The GitHub repository LDT-von/ihc-virtual-stain contains a labelled image folder "初赛数据集包含训练集和测试集输入" with 3 categories: DAPI, HLA-DR, Vimentin. Examples follow, each with its label.

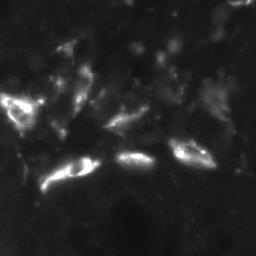
Label: HLA-DR

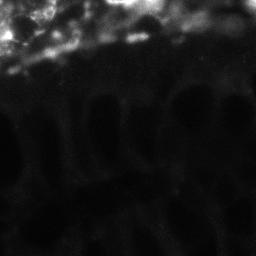
Label: Vimentin

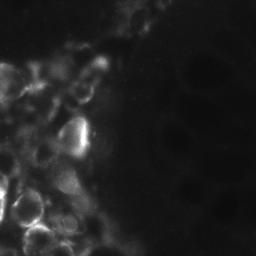
Label: Vimentin

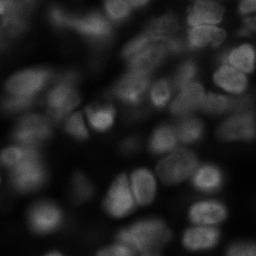
Label: DAPI

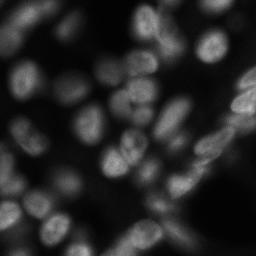
Label: DAPI

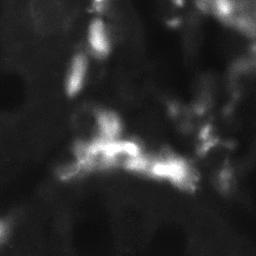
Label: HLA-DR
